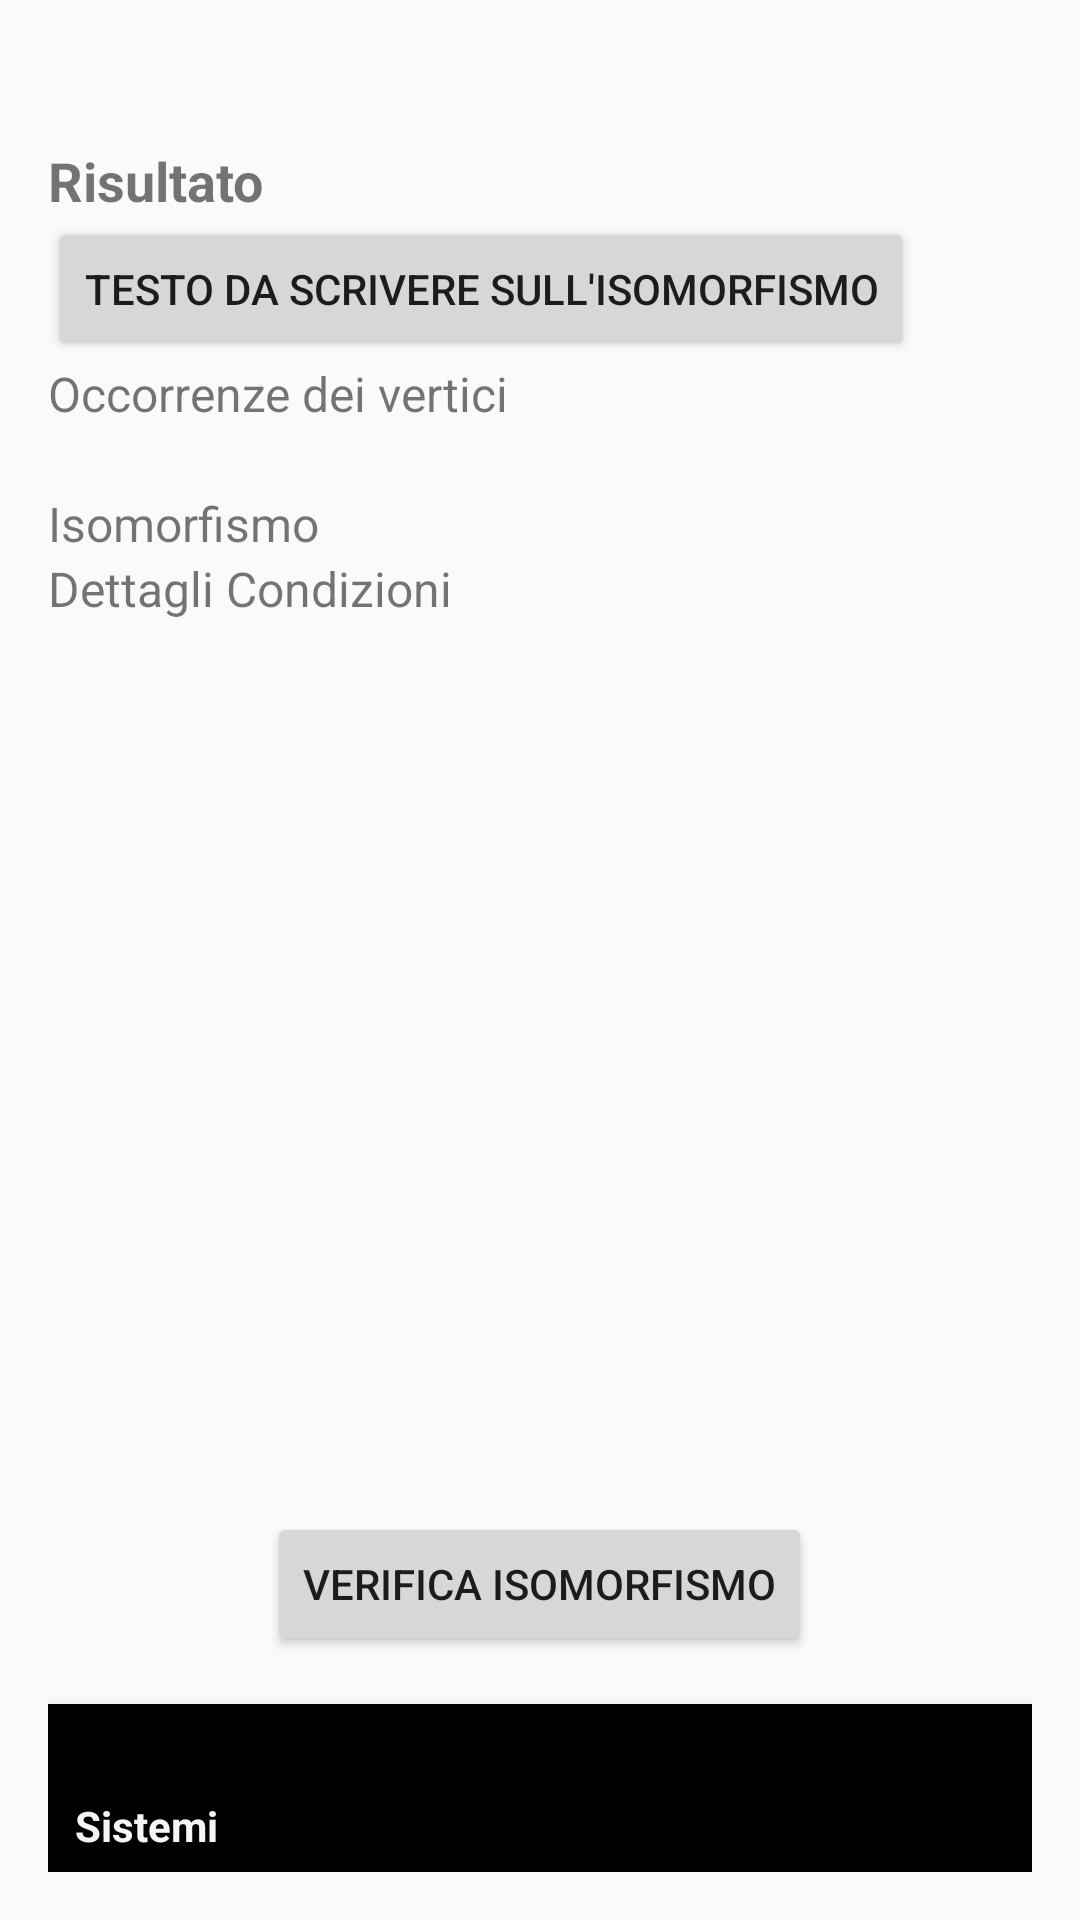

Android layout source for this screen:
<!-- AndroidManifest.xml: application theme Theme.AppCompat.DayNight -->
<!-- res/layout/isomorfismo.xml -->
<?xml version="1.0" encoding="utf-8"?>
<RelativeLayout xmlns:android="http://schemas.android.com/apk/res/android"
    xmlns:app="http://schemas.android.com/apk/res-auto"
    android:layout_width="match_parent"
    android:layout_height="match_parent"
    android:padding="16dp">

    <ScrollView
        android:layout_width="match_parent"
        android:layout_height="match_parent"
        android:layout_above="@id/bottom_navigation">

        <LinearLayout
            android:layout_width="match_parent"
            android:layout_height="wrap_content"
            android:orientation="vertical">

            <LinearLayout
                android:id="@+id/inputContainer"
                android:layout_width="match_parent"
                android:layout_height="wrap_content"
                android:orientation="vertical"
                android:padding="16dp" />

            <TextView
                android:id="@+id/textViewResult"
                android:layout_width="match_parent"
                android:layout_height="wrap_content"
                android:text="Risultato"
                android:textSize="18sp"
                android:textStyle="bold" />

            <Button
                android:id="@+id/button_show_isomorphism_info"
                android:layout_width="wrap_content"
                android:layout_height="wrap_content"
                android:text="Testo da scrivere sull'isomorfismo"
                android:onClick="onShowIsomorphismInfoClicked" />

            <TextView
                android:id="@+id/textViewOccurrences"
                android:layout_width="match_parent"
                android:layout_height="wrap_content"
                android:text="Occorrenze dei vertici"
                android:textSize="16sp" />

            <TextView
                android:id="@+id/textViewFailedConditions"
                android:layout_width="match_parent"
                android:layout_height="wrap_content"
                android:text=""
                android:textSize="16sp" />

            <TextView
                android:id="@+id/textViewIsomorphism"
                android:layout_width="match_parent"
                android:layout_height="wrap_content"
                android:text="Isomorfismo"
                android:textSize="16sp" />

            <TextView
                android:id="@+id/textViewConditionDetails"
                android:layout_width="match_parent"
                android:layout_height="wrap_content"
                android:text="Dettagli Condizioni"
                android:textSize="16sp" />

        </LinearLayout>
    </ScrollView>

    <Button
        android:id="@+id/buttonCheckIsomorphism"
        android:layout_width="wrap_content"
        android:layout_height="wrap_content"
        android:text="Verifica Isomorfismo"
        android:layout_marginBottom="16dp"
        android:layout_centerHorizontal="true"
        android:layout_above="@id/bottom_navigation" />

    <com.google.android.material.bottomnavigation.BottomNavigationView
        android:id="@+id/bottom_navigation"
        android:layout_width="match_parent"
        android:layout_height="wrap_content"
        android:layout_alignParentBottom="true"
        android:background="@color/black"
        app:menu="@menu/bottom_nav_menu"
        app:itemIconTint="@color/bottom_nav_item_color"
        app:itemTextColor="@color/bottom_nav_item_color"
        app:labelVisibilityMode="labeled" />



</RelativeLayout>
<!-- resources referenced by this layout -->
<resources>
  <color name="black">#FF000000</color>
</resources>
